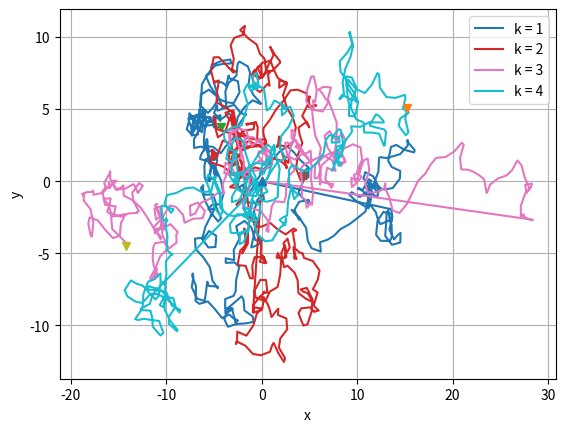
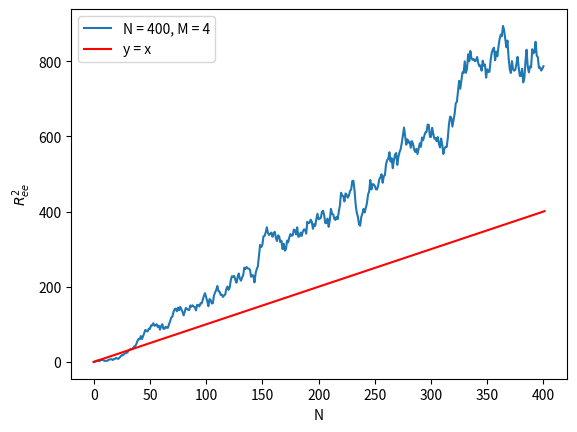
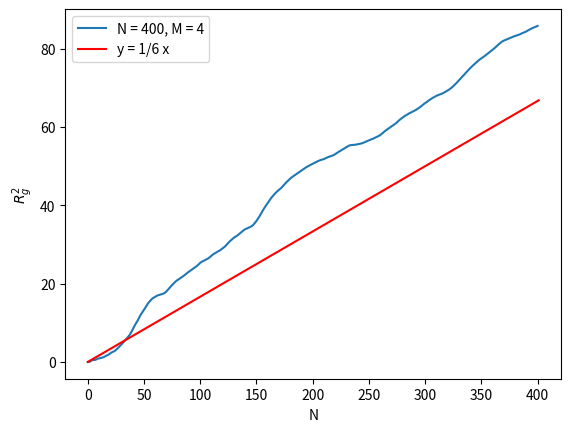
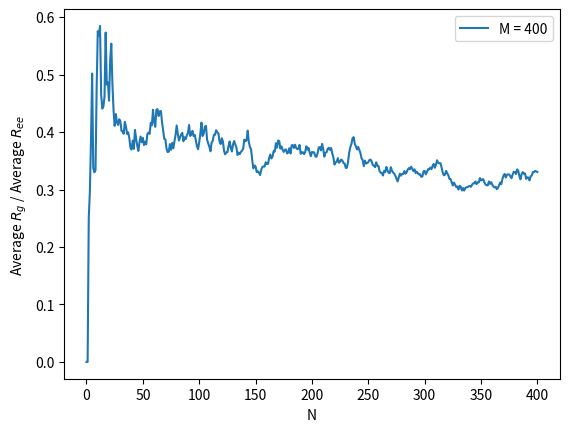
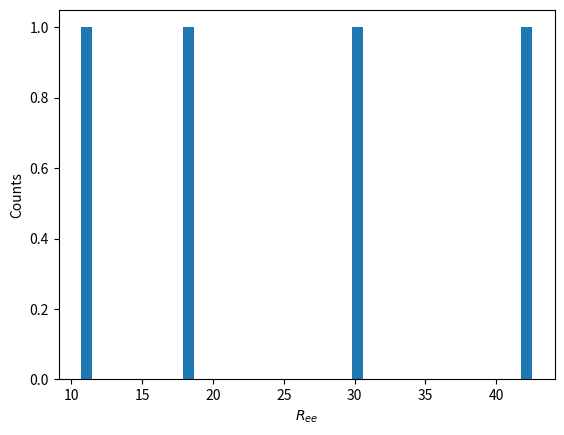
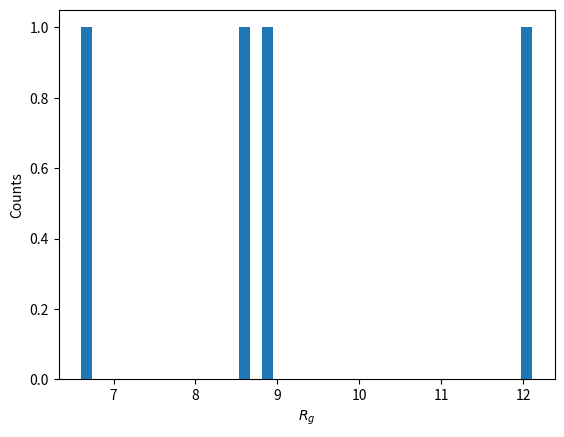

Python code for these plots, in order:
import matplotlib.pyplot as plt
import numpy as np
from random import random
from scipy.optimize import curve_fit

#Chosen parameters

M = 4 #number of realisations of polymer chain
N = 400 #number of segments in chain

#Assign initial variables
histDataRG = np.zeros(M)

rEe2total = np.zeros(N + 1)
rG2total = np.zeros(N + 1)

histDataREe2 = np.zeros(M)
histDataRG2 = np.zeros(M)

histDataREe = np.zeros(M)

#figure for multiple single chain configurations
fig = plt.figure()

for k in range(1, M + 1): #k-th polymer configuration loop
    
    #reset all variables for single chain as new configuration loop starts
    rCmX = 0 #centre of mass x coordinate
    rCmY = 0 #centre of mass y coordinate
    
    xEnd = 0
    yEnd = 0 #current end of the chain in the x and y directions
    
    rX = np.zeros(N + 1)
    rY = np.zeros(N + 1)
    
    rX[0] = xEnd
    rY[0] = yEnd
    
    rCmXarray = np.zeros(N + 1)
    rCmYarray = np.zeros(N + 1)
    
    rXCom = np.zeros(N + 1)
    rYCom = np.zeros(N + 1)
    
    xArray = np.zeros(N + 1)
    yArray = np.zeros(N + 1)
    
    x1array = np.zeros(N + 1)
    y1array = np.zeros(N + 1)
    
    
    #Generate a polymer chain of N bonds (or N+1 sites)
    
    for i in range(1, N + 1):
        
        #add one bond at a time - generate coordinates for new bond point
        xB = random() - 0.5 #make sure new random numbers are generated for new chain generated
        yB = random() - 0.5
        
        #normalise length of displacement vector d so equal to 1 
        d = np.sqrt(xB**2 + yB**2) #subtract previous vector point though for each coord??
        x = xB / d
        y = yB / d
        
        #insert check of distance with other points here
        
        xArray[i] = x
        yArray[i] = y
        
        #new end of chain is at new bond point
        xEnd += x
        yEnd += y
        
        #note a new array focussed on where the mass is, is added
        rXCom[i] = xEnd - x/2
        rYCom[i] = yEnd - y/2
        
        #all the mass of a rod is placed 1/2 way along it
        rCmX += rXCom[i] #really the sum of all rCmX over i 
        rCmY += rYCom[i] #and same here
        
        rCmXarray[i] = rCmX
        rCmYarray[i] = rCmY
       
        #add new bond points into array of bond vectors
        rX[i] = xEnd
        rY[i] = yEnd
        
        #current end-to-end distance squared
        rEe2 = (rX[i] - rX[0])**2 + (rY[i] - rY[0])**2
        rEe = np.sqrt(rEe2)
        
        #add each rEe2 for each kth configuration in each ith array element slot - will be divided by M later to obtain average rEe2 as a function of N 
        #remember 0th element of array does not count - it's just 0 for N = 0
        rEe2total[i] = rEe2total[i] + rEe2
        
        
        #radius of gyration for i bonds in polymer chain
        rG2 = 0
        for j in range(1, i + 1):
            x1 = rXCom[j] - (rCmX / i) #centre of mass of current rod - centre of mass of whole chain
            y1 = rYCom[j] - (rCmY / i)
            
            x1array[j] = x1
            y1array[j] = y1
            
            rG2 += x1**2 + y1**2 #distance (squared) of site j + 1 (?) relative to centre of mass, sum over all rods i in the chain
        
        rG2 /= i  #should it be like this or divided by (i + 1)?? because need total number i = 0 to current i, so need to take into account the 0th element, which was not included in loop - he did divided by i
        rG = np.sqrt(rG2) #radius of gyration
        
        #add each rG2 for each kth configuration in each ith array element slot - will be divided by M later to obtain average rG2 as a function of N 
        #remember 0th element of array does not count - it's just 0 for N = 0
        rG2total[i] = rG2total[i] + rG2

        #print("i =", i)
        #print("rG =", rG)
        #print("rEe =", rEe)
        #print("rEe / rG =", rEe / rG)
        
    #end of bond addition loop
    
    plt.plot(x1array, y1array, '-', label = 'k = {}'.format(k))
    plt.plot(x1array[0], y1array[0], '^')
    plt.plot(x1array[N], y1array[N], 'v')
    
    histDataREe2[k - 1] = rEe2 #takes last rEe2 calculated, the one for i = N
    histDataRG2[k - 1] = rG2
    
    histDataREe[k - 1] = rEe #takes last rEe2 calculated, the one for i = N
    histDataRG[k - 1] = rG
    
    #print("rEe2total for M = {}".format(k), "is", rEe2total)
    #print("rG2total for M = {}".format(k), "is", rG2total)


#end of polymer configuration loop

#outside all loops - at end of program
rEeAverage = np.zeros(N + 1)
rGAverage = np.zeros(N + 1)
rGrEeRatio = np.zeros(N + 1)

for l in range(1, N + 1):
    rEe2total[l] = rEe2total[l] / M
    rG2total[l] = rG2total[l] / M
    rEeAverage[l] = np.sqrt(rEe2total[l])
    rGAverage[l] = np.sqrt(rG2total[l])
    rGrEeRatio[l] = rGAverage[l] / rEeAverage[l]

#print("rEeAverage =", rEeAverage)
#print("rGAverage =", rGAverage)

#plot example displacement for multiple single chain configurations

plt.xlabel("x")
plt.ylabel("y")
plt.grid()
plt.legend()


#plotting rEe2 and rG2 as a function of N - plot in same graph ?? what values of M for each N are needed for reliable statistics??
arrayN = np.arange(0, N + 1)
xPlot = np.linspace(0, N + 1, 1000)
yPlot = xPlot

fig1 = plt.figure()
plt.plot(arrayN, rEe2total, label = 'N = {}, M = {}'.format(N, M))
plt.plot(xPlot, yPlot, 'r', label = 'y = x')
plt.xlabel("N")
plt.ylabel("$R_{ee}^2$")
plt.legend()

fig2 = plt.figure()
plt.plot(arrayN, rG2total, label = 'N = {}, M = {}'.format(N, M))
plt.plot(xPlot, yPlot / 6, 'r',label = 'y = 1/6 x')
plt.xlabel("N")
plt.ylabel("$R_{g}^2$")
#plt.xscale('log')
#plt.yscale('log')
plt.legend()

##log log plots
#fig1 = plt.figure()
#plt.plot(arrayN, rEeAverage, label = 'N = {}, M = {}'.format(N, M))
#plt.xlabel("N")
#plt.ylabel("Average $R_{ee}$")
#plt.xscale('log')
#plt.yscale('log')
#plt.legend()
#
#fig2 = plt.figure()
#plt.plot(arrayN, rGAverage, label = 'N = {}, M = {}'.format(N, M))
#plt.xlabel("N")
#plt.ylabel("Average $R_{g}$")
#plt.xscale('log')
#plt.yscale('log')
#plt.legend()


#plot ratio of average Rg and Ree as function of N
fig3 = plt.figure()
plt.plot(arrayN, rGrEeRatio, label = 'M = {}'.format(N, M))
plt.xlabel("N")
plt.ylabel("Average $R_{g}$ / Average $R_{ee}$")
#plt.xscale('log')
#plt.yscale('log')
plt.legend()


#use fit functions to find exact power for N?
def func(x, *theta):
    nu, alpha, beta = theta
    polyfunc = beta + alpha* x**(nu)
    return polyfunc


#sig = np.zeros(N + 1)
###random sigma should actually calculate it to obtain accurate nu result
#for i in range(0, N+1):
#    sig[i] = np.sqrt(i)
#    print(sig[i])
#    
### set default parameter values and do the fit
#p0 = np.array([1.0, 1.0, 0.0])
#thetaHat, cov = curve_fit(func, arrayN, rGAverage, p0, sig, absolute_sigma=True)
#print(thetaHat[0])

#histograms for fixed N
#fig3 = plt.figure()
#plt.hist(histDataREe2, bins = 50)
#plt.xlabel("$R_{ee}^2$")
#plt.ylabel("Counts")

#fig4 = plt.figure()
#plt.hist(histDataRG2, bins = 50)
#plt.xlabel("$R_{g}^2$")
#plt.ylabel("Counts")

fig3 = plt.figure()
plt.hist(histDataREe, bins = 40)
plt.xlabel("$R_{ee}$")
plt.ylabel("Counts")

fig4 = plt.figure()
plt.hist(histDataRG, bins = 40)
plt.xlabel("$R_{g}$")
plt.ylabel("Counts")

plt.show()